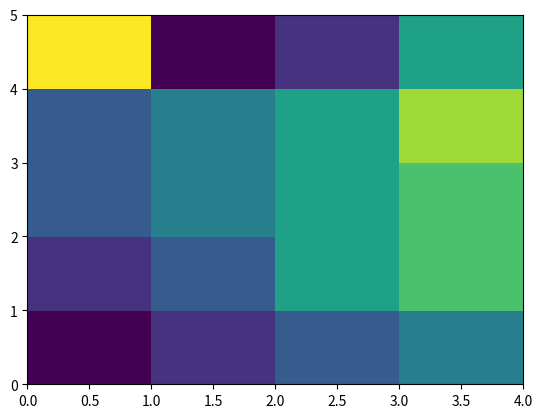

The script that saved this image:
# https://www.tutorialspoint.com/python/python_heat_maps.htm

"""
A heatmap contains values representing various shades of the same colour for each value to be plotted.
Usually the darker shades of the chart represent higher values than the lighter shade.
For a very different value, a completely different colour can also be used.
"""

import matplotlib.pyplot as plt
from pandas import DataFrame

# The below example is a two-dimensional plot of values which are mapped to the indices and columns of the chart.
data = [{2, 3, 4, 1}, {6, 3, 5, 2}, {6, 3, 5, 4}, {3, 7, 5, 4}, {2, 8, 1, 5}]
Index = ['I1', 'I2', 'I3', 'I4', 'I5']
Cols = ['C1', 'C2', 'C3', 'C4']
df = DataFrame(data, index=Index, columns=Cols)

plt.pcolor(df)
plt.show()
